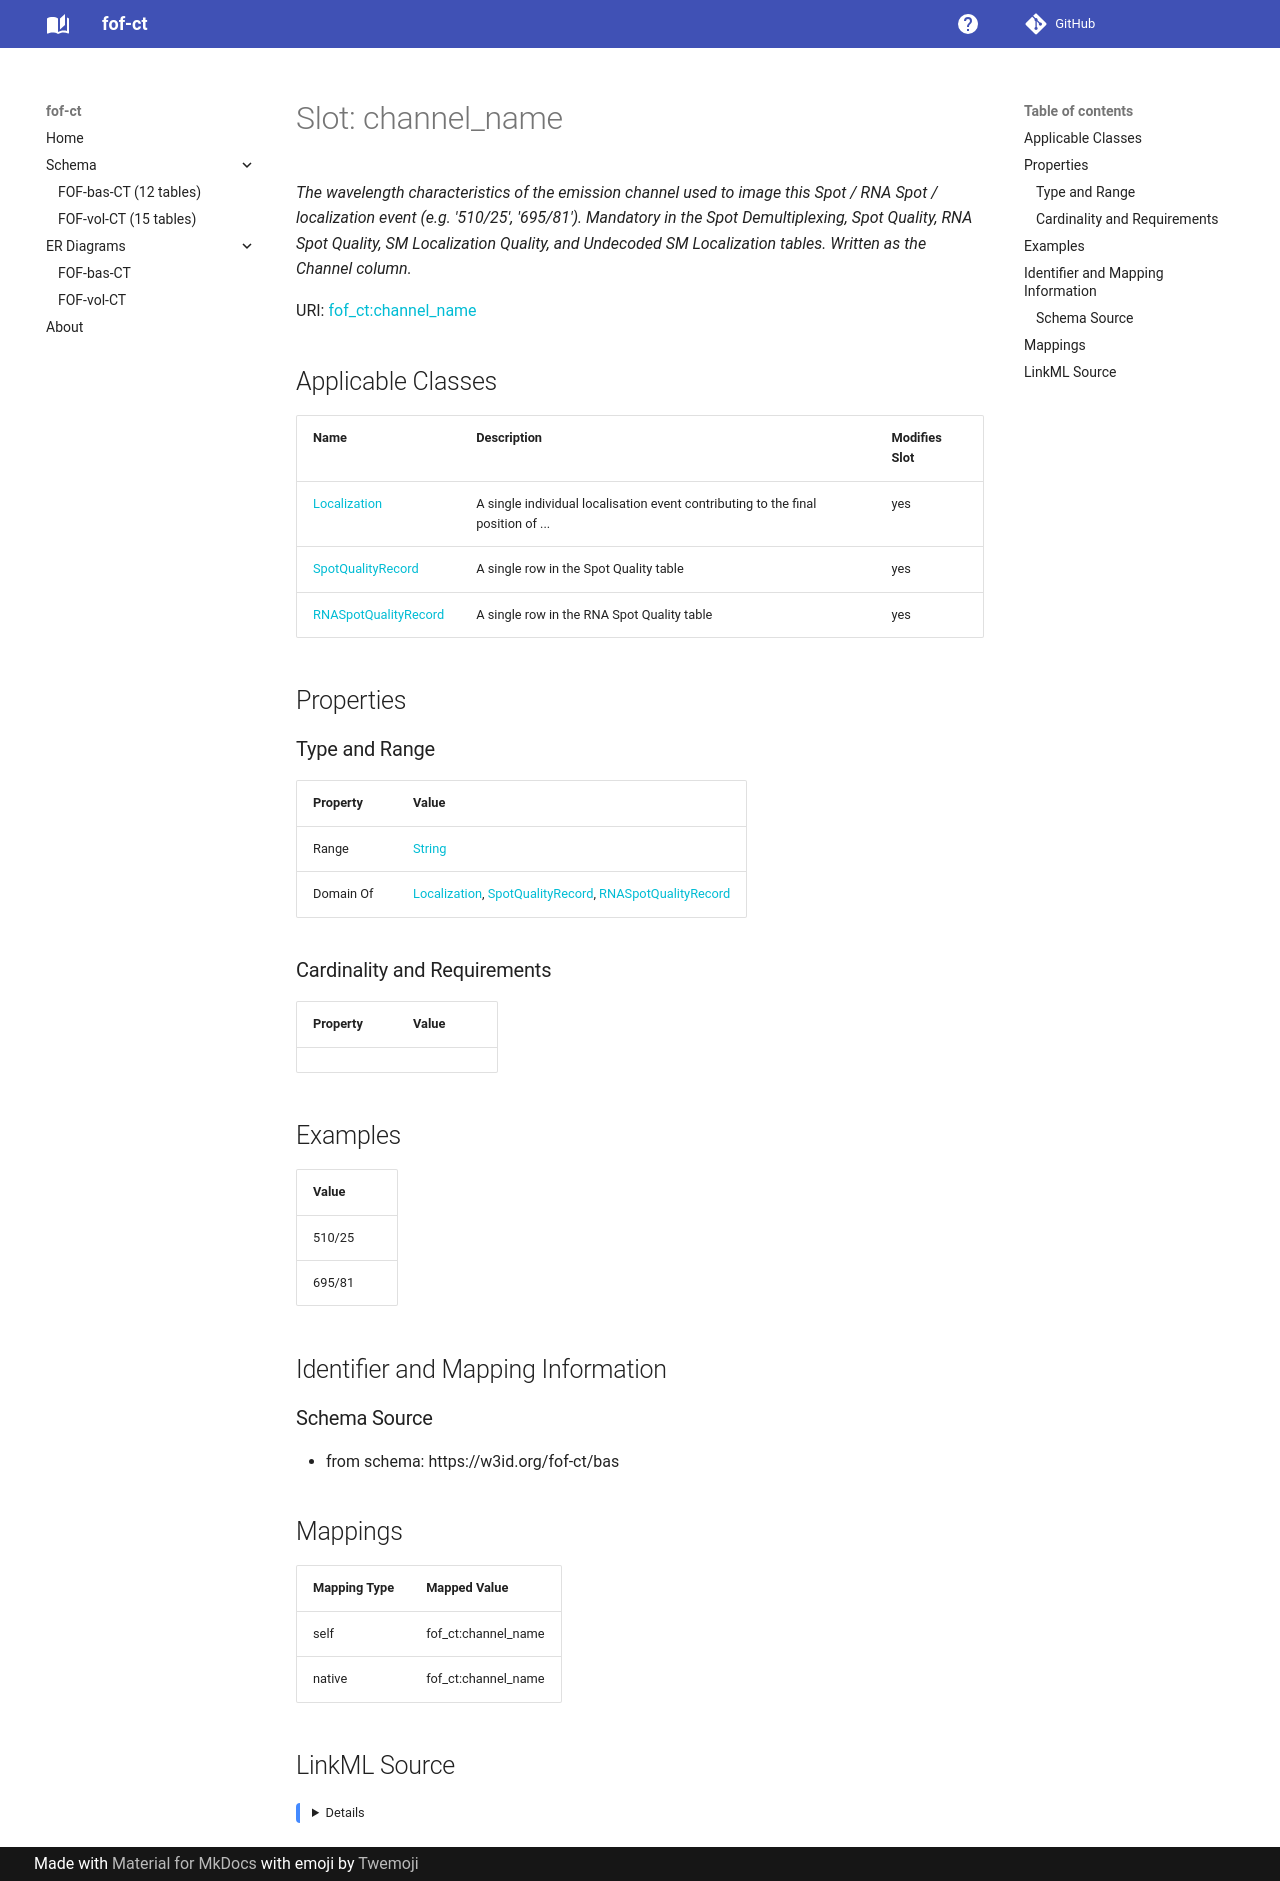

repository: strambc/fof-ct-linkml · page: bas/channel_name/index.html · generator: mkdocs

---
search:
  boost: 5.0
---

# Slot: channel_name 


_The wavelength characteristics of the emission channel used to image this Spot / RNA Spot / localization event (e.g. '510/25', '695/81'). Mandatory in the Spot Demultiplexing, Spot Quality, RNA Spot Quality, SM Localization Quality, and Undecoded SM Localization tables. Written as the Channel column._



<div data-search-exclude markdown="1">



URI: [fof_ct:channel_name](https://w3id.org/fof-ct/channel_name)
<!-- no inheritance hierarchy -->





## Applicable Classes

| Name | Description | Modifies Slot |
| --- | --- | --- |
| [Localization](Localization.md) | A single individual localisation event contributing to the final position of ... |  yes  |
| [SpotQualityRecord](SpotQualityRecord.md) | A single row in the Spot Quality table |  yes  |
| [RNASpotQualityRecord](RNASpotQualityRecord.md) | A single row in the RNA Spot Quality table |  yes  |






## Properties

### Type and Range

| Property | Value |
| --- | --- |
| Range | [String](String.md) |
| Domain Of | [Localization](Localization.md), [SpotQualityRecord](SpotQualityRecord.md), [RNASpotQualityRecord](RNASpotQualityRecord.md) |

### Cardinality and Requirements

| Property | Value |
| --- | --- |









## Examples

| Value |
| --- |
| 510/25 |
| 695/81 |



## Identifier and Mapping Information





### Schema Source


* from schema: https://w3id.org/fof-ct/bas




## Mappings

| Mapping Type | Mapped Value |
| ---  | ---  |
| self | fof_ct:channel_name |
| native | fof_ct:channel_name |




## LinkML Source

<details>
```yaml
name: channel_name
description: The wavelength characteristics of the emission channel used to image
  this Spot / RNA Spot / localization event (e.g. '510/25', '695/81'). Mandatory in
  the Spot Demultiplexing, Spot Quality, RNA Spot Quality, SM Localization Quality,
  and Undecoded SM Localization tables. Written as the Channel column.
examples:
- value: 510/25
- value: 695/81
from_schema: https://w3id.org/fof-ct/bas
rank: 1000
domain_of:
- Localization
- SpotQualityRecord
- RNASpotQualityRecord
range: string

```
</details></div>
